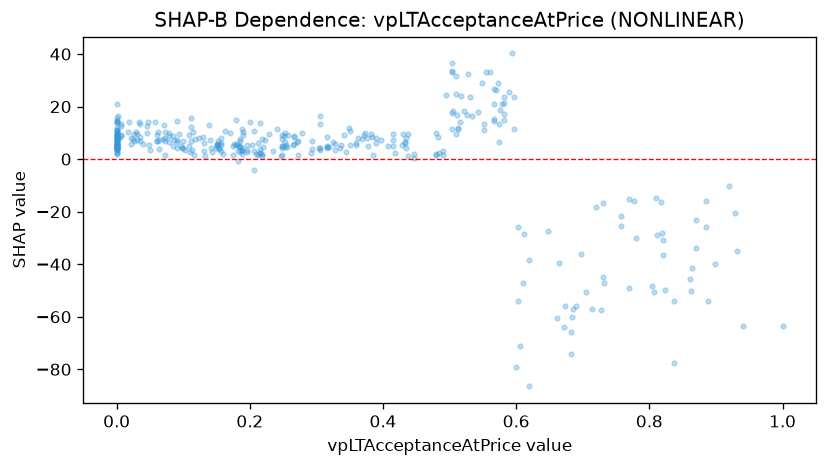

Data behind this chart, as committed beside it:
feature_value, shap_value
0.438, 1.074
0.48, 9.81
0.09, 4.141
0.0, 7.805
0.0, 7.264
0.0, 3.752
0.017, 10.34
0.007, 9.251
0.203, 5.435
0.189, 3.468
0.189, 2.107
0.045, 9.785
0.063, 3.961
0.253, 6.6
0.206, 10.69
0.341, 9.292
0.292, 2.491
0.57, 26.36
0.685, -57.23
0.665, -39.49
0.337, 5.265
0.428, 5.238
0.648, -27.31
0.612, -28.62
0.447, 2.073
0.062, 10.33
0.0, 13.77
0.026, 6.711
0.021, 7.894
0.001, 3.99
0.022, 5.822
0.0, 2.694
0.157, 7.874
0.247, 1.161
0.049, 5.336
0.086, 7.365
0.0, 6.727
0.0, 4.537
0.0, 8.938
0.0, 4.495
0.064, 7.421
0.0, 10.94
0.0, 9.034
0.0, 9.581
0.026, 9.506
0.102, 3.304
0.179, 5.314
0.113, 3.393
0.15, 5.889
0.249, 5.011
0.0, 7.394
0.0, 7.19
0.0, 10.88
0.072, 6.978
0.002, 16.58
0.163, 10.56
0.185, 3.243
0.265, 5.383
0.0, 6.228
0.0, 10.94
... 307 more rows
